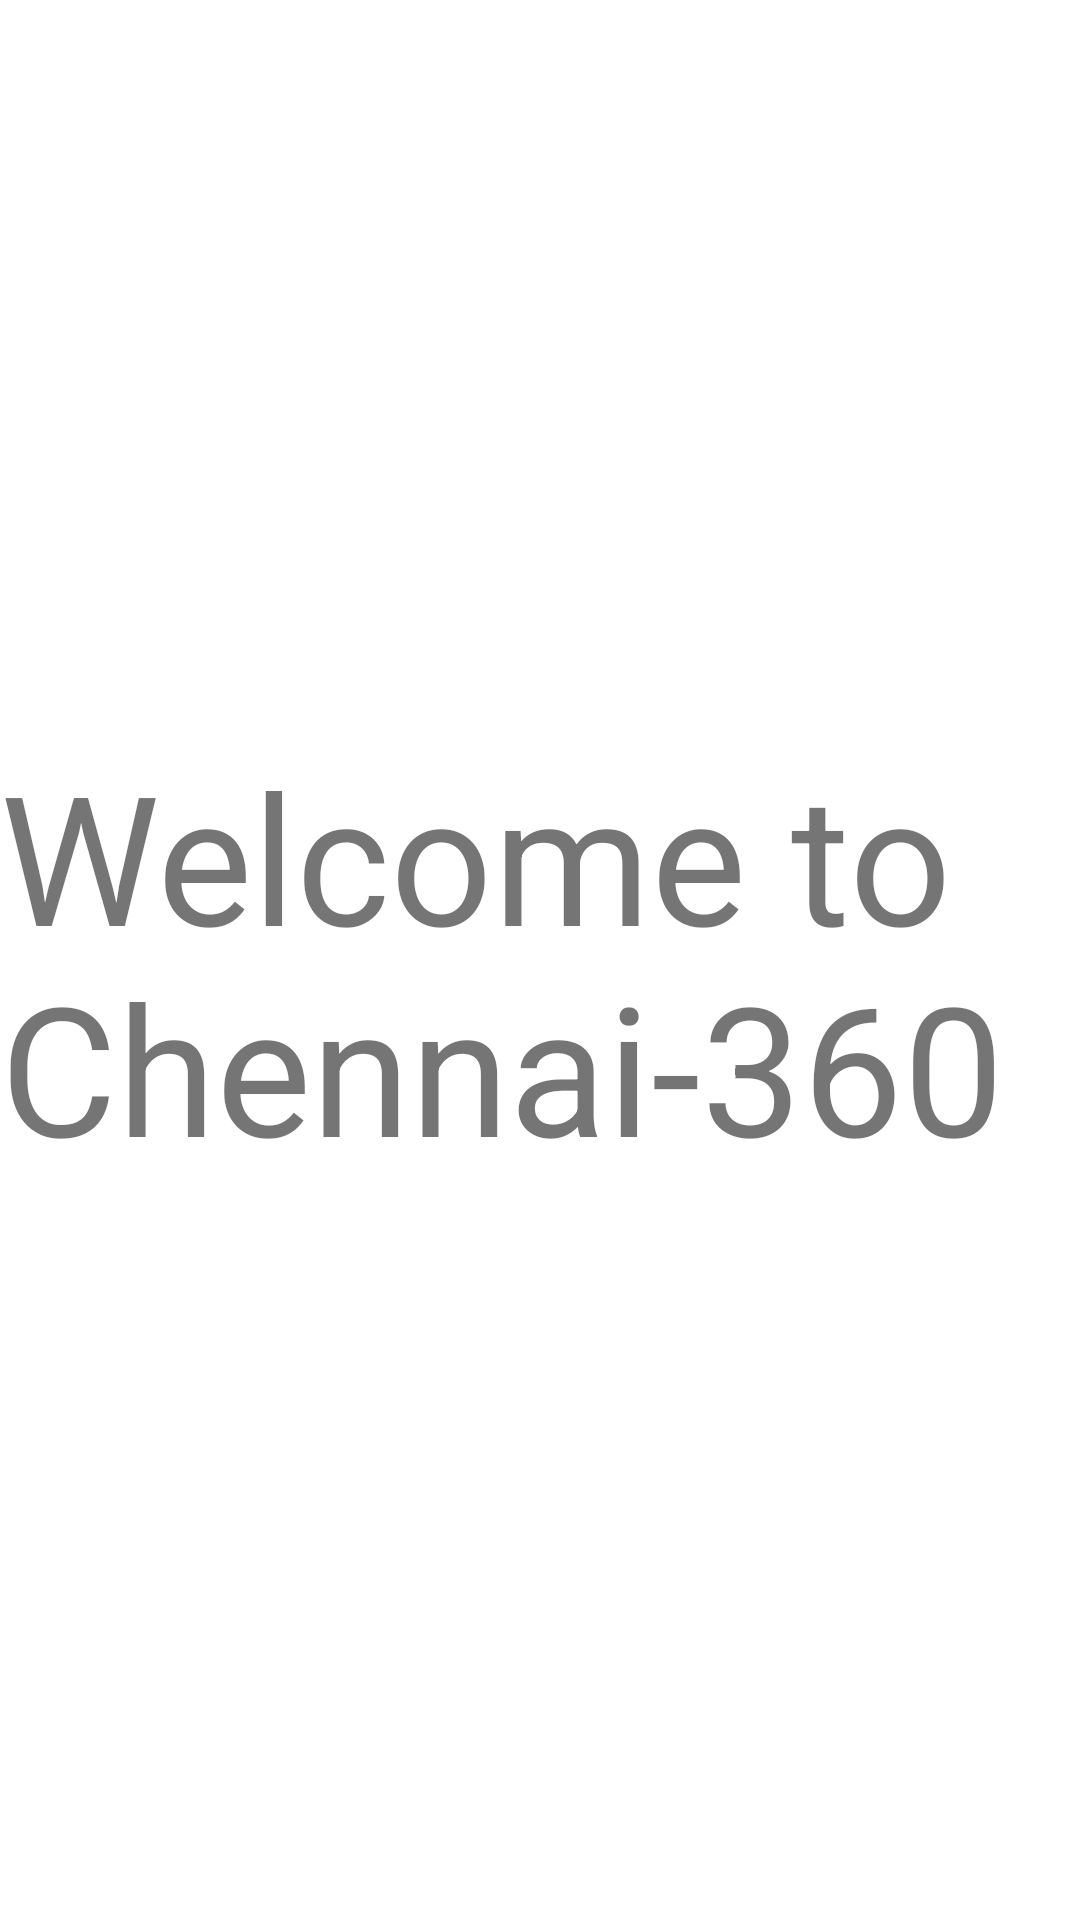

Write the Android layout XML for this screen, with the resource values it uses.
<!-- AndroidManifest.xml: application theme Theme.Chennai360 -->
<!-- res/layout/activity_main.xml -->
<?xml version="1.0" encoding="utf-8"?>
<androidx.constraintlayout.widget.ConstraintLayout xmlns:android="http://schemas.android.com/apk/res/android"
    xmlns:app="http://schemas.android.com/apk/res-auto"
    xmlns:tools="http://schemas.android.com/tools"
    android:layout_width="match_parent"
    android:layout_height="match_parent"
    android:background="@drawable/pagebkg"
    tools:context=".MainActivity">

    <TextView
        android:layout_width="wrap_content"
        android:layout_height="wrap_content"
        android:text="Welcome to Chennai-360"
        android:textColor="@color/lavender"
        android:textSize="60sp"
        app:layout_constraintBottom_toBottomOf="parent"
        app:layout_constraintEnd_toEndOf="parent"
        app:layout_constraintStart_toStartOf="parent"
        app:layout_constraintTop_toTopOf="parent"

         />


</androidx.constraintlayout.widget.ConstraintLayout>
<!-- resources referenced by this layout -->
<resources>
  <style name="Theme.Chennai360" parent="Base.Theme.Chennai360" />
  <style name="Base.Theme.Chennai360" parent="Theme.MaterialComponents.DayNight.NoActionBar">
          
          <item name="colorPrimary">@color/purple_500</item>
          <item name="colorPrimaryVariant">@color/lavender</item>
          <item name="colorOnPrimary">@color/white</item>
          
          <item name="colorSecondary">@color/teal_200</item>
          <item name="colorSecondaryVariant">@color/teal_700</item>
          <item name="colorOnSecondary">@color/black</item>
          
          <item name="android:statusBarColor">?attr/colorPrimaryVariant</item>
      </style>
  <!-- not gathered from this repository: default colours our renderer supplied (Android Studio template values) -->
  <color name="purple_500">#FF6200EE</color>
  <color name="teal_200">#FF03DAC5</color>
  <color name="teal_700">#FF018786</color>
  <color name="black">#FF000000</color>
  <color name="white">#FFFFFFFF</color>
</resources>
